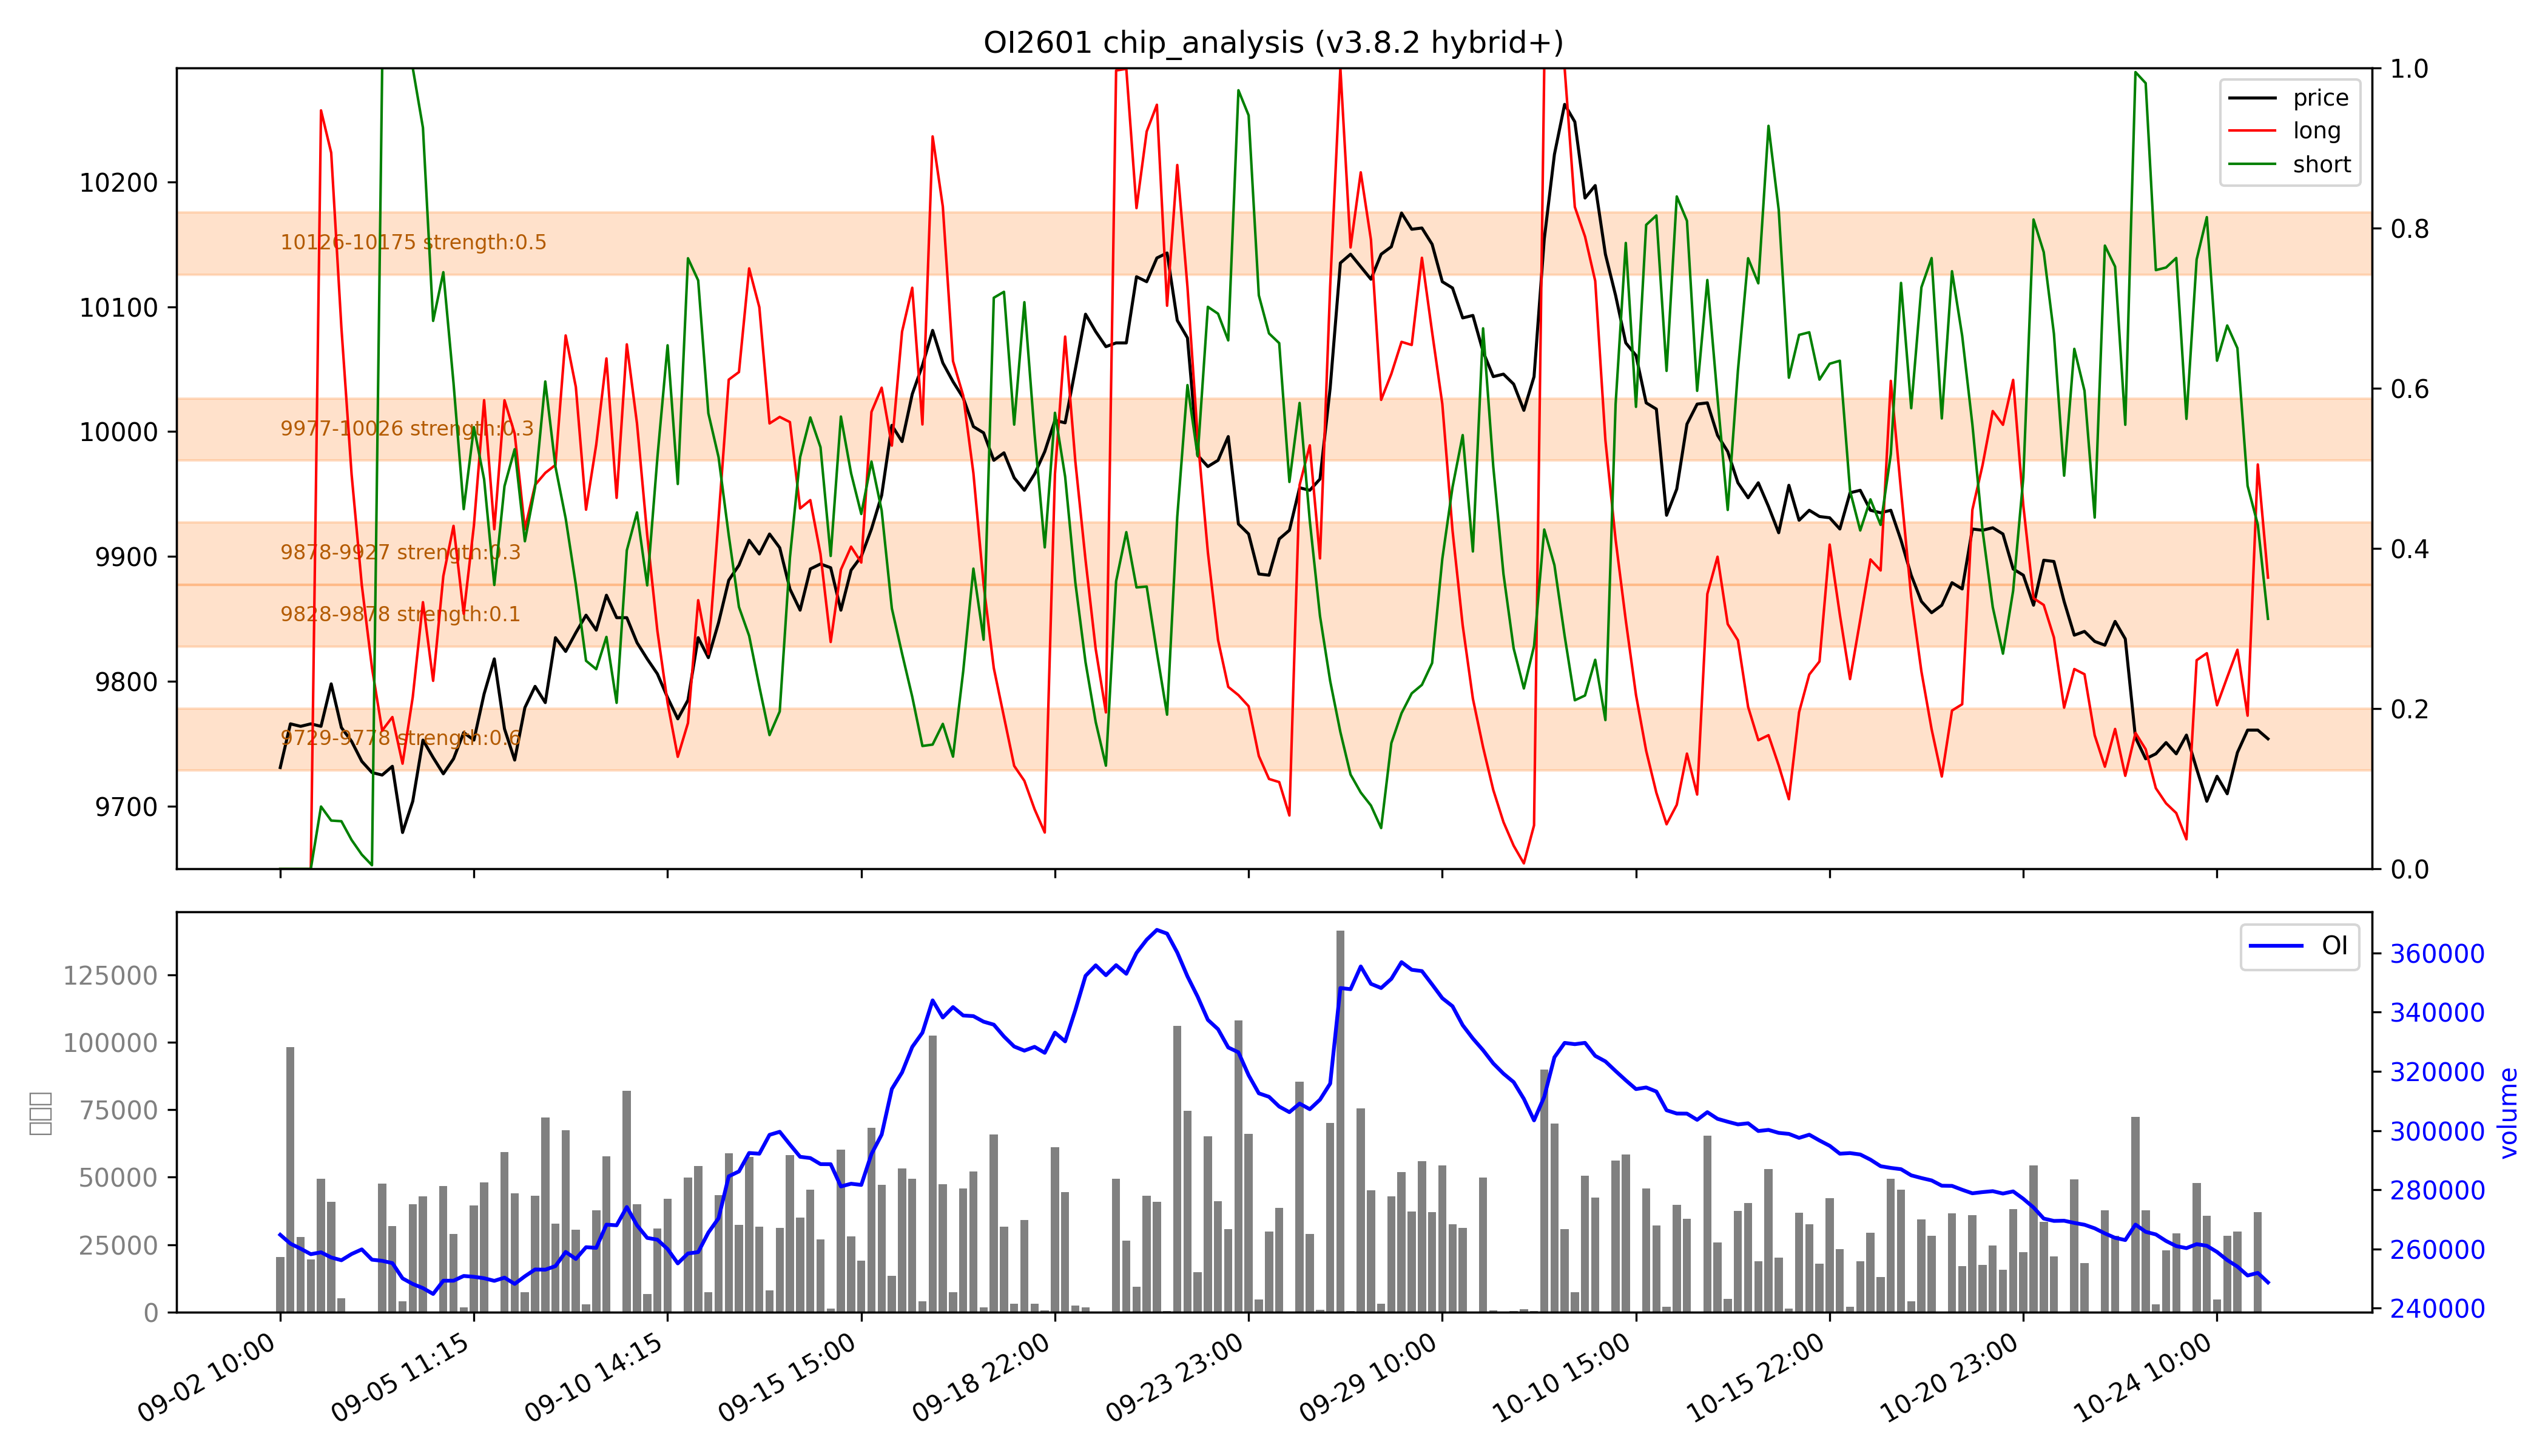

The table this chart was drawn from, first rows:
low, high, recent_strength, all_strength, avg_strength, persistent, zone_type
9729, 9778, 强：1.0, 0.2, 强：0.6, False, 短期区
9828, 9878, 0.0, 0.3, 0.1, False, 短期区
9878, 9927, 0.2, 0.4, 0.3, False, 短期区
9977, 10026, 0.4, 0.2, 0.3, False, 短期区
10126, 10175, 0.0, 强：1.0, 0.5, False, 短期区
